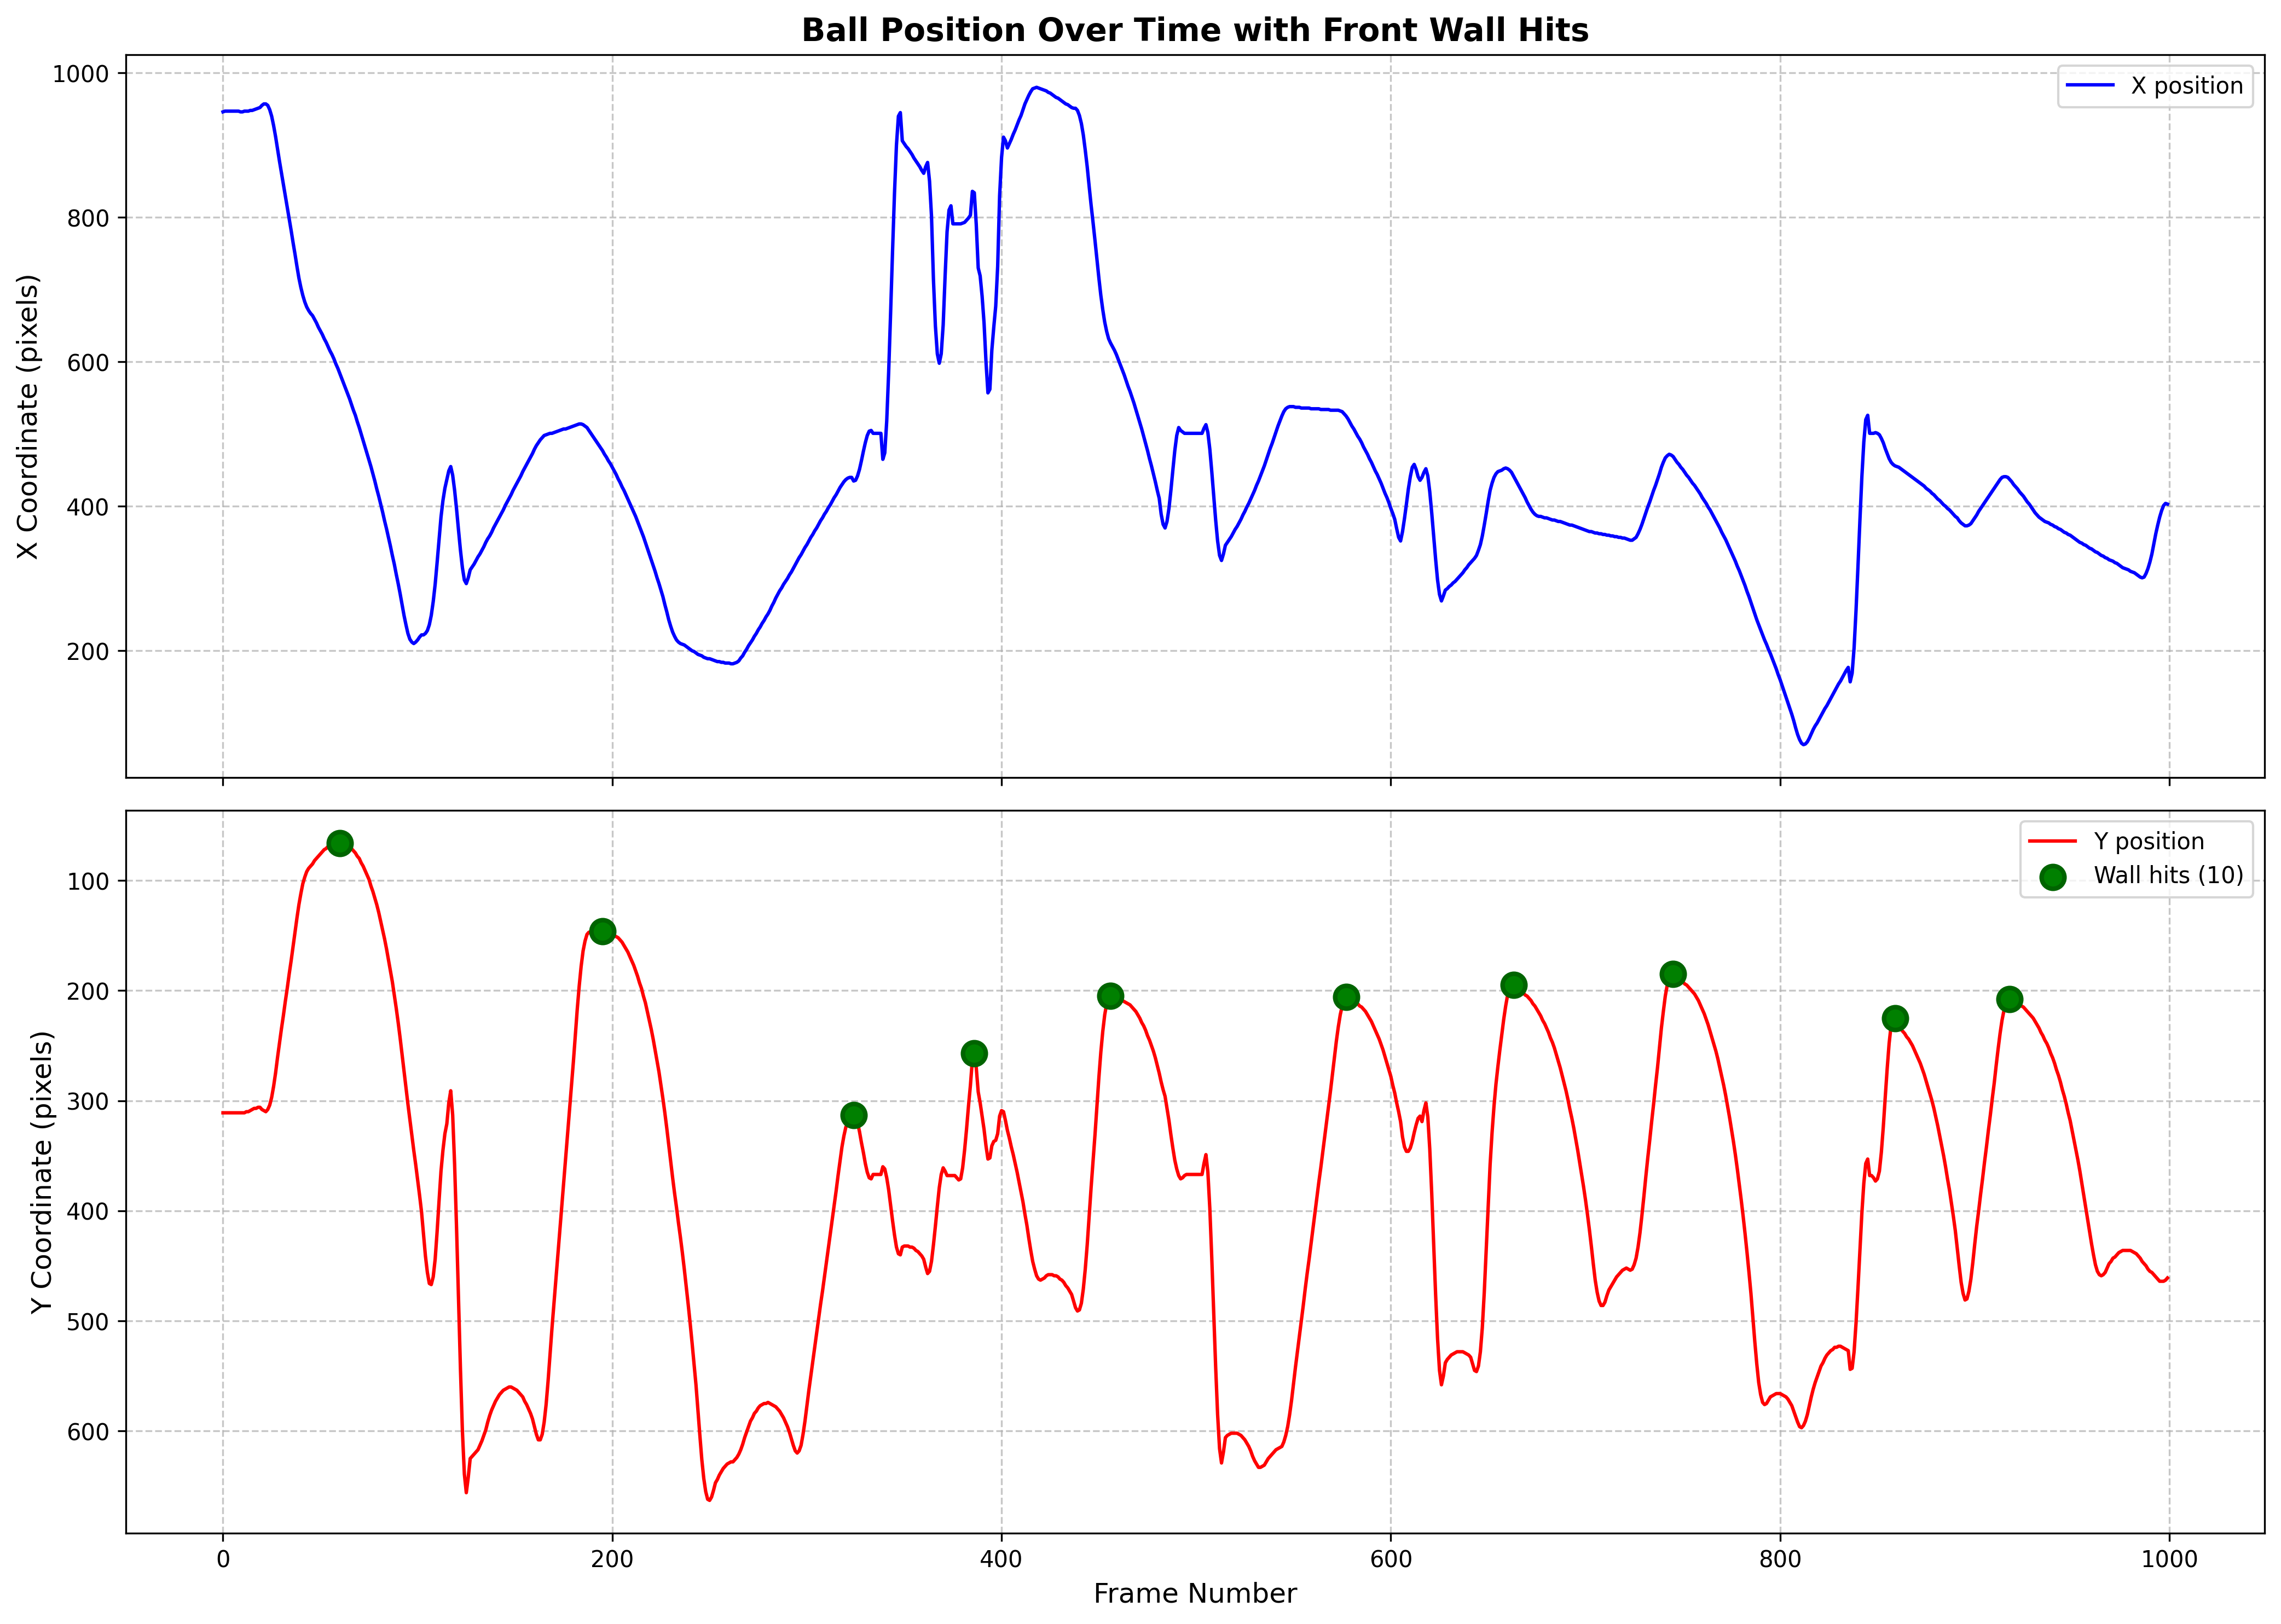

Values plotted in this chart, from the file beside it:
frame, x, y, prominence
60, 584.0, 66.0, 245.0
195, 477.0, 146.0, 510.0
324, 435.0, 313.0, 144.0
386, 834.0, 257.0, 234.0
456, 626.0, 205.0, 428.0
577, 525.0, 206.0, 352.0
663, 442.0, 195.0, 291.0
745, 469.0, 185.0, 412.0
859, 456.0, 225.0, 256.0
918, 437.0, 208.0, 256.0
